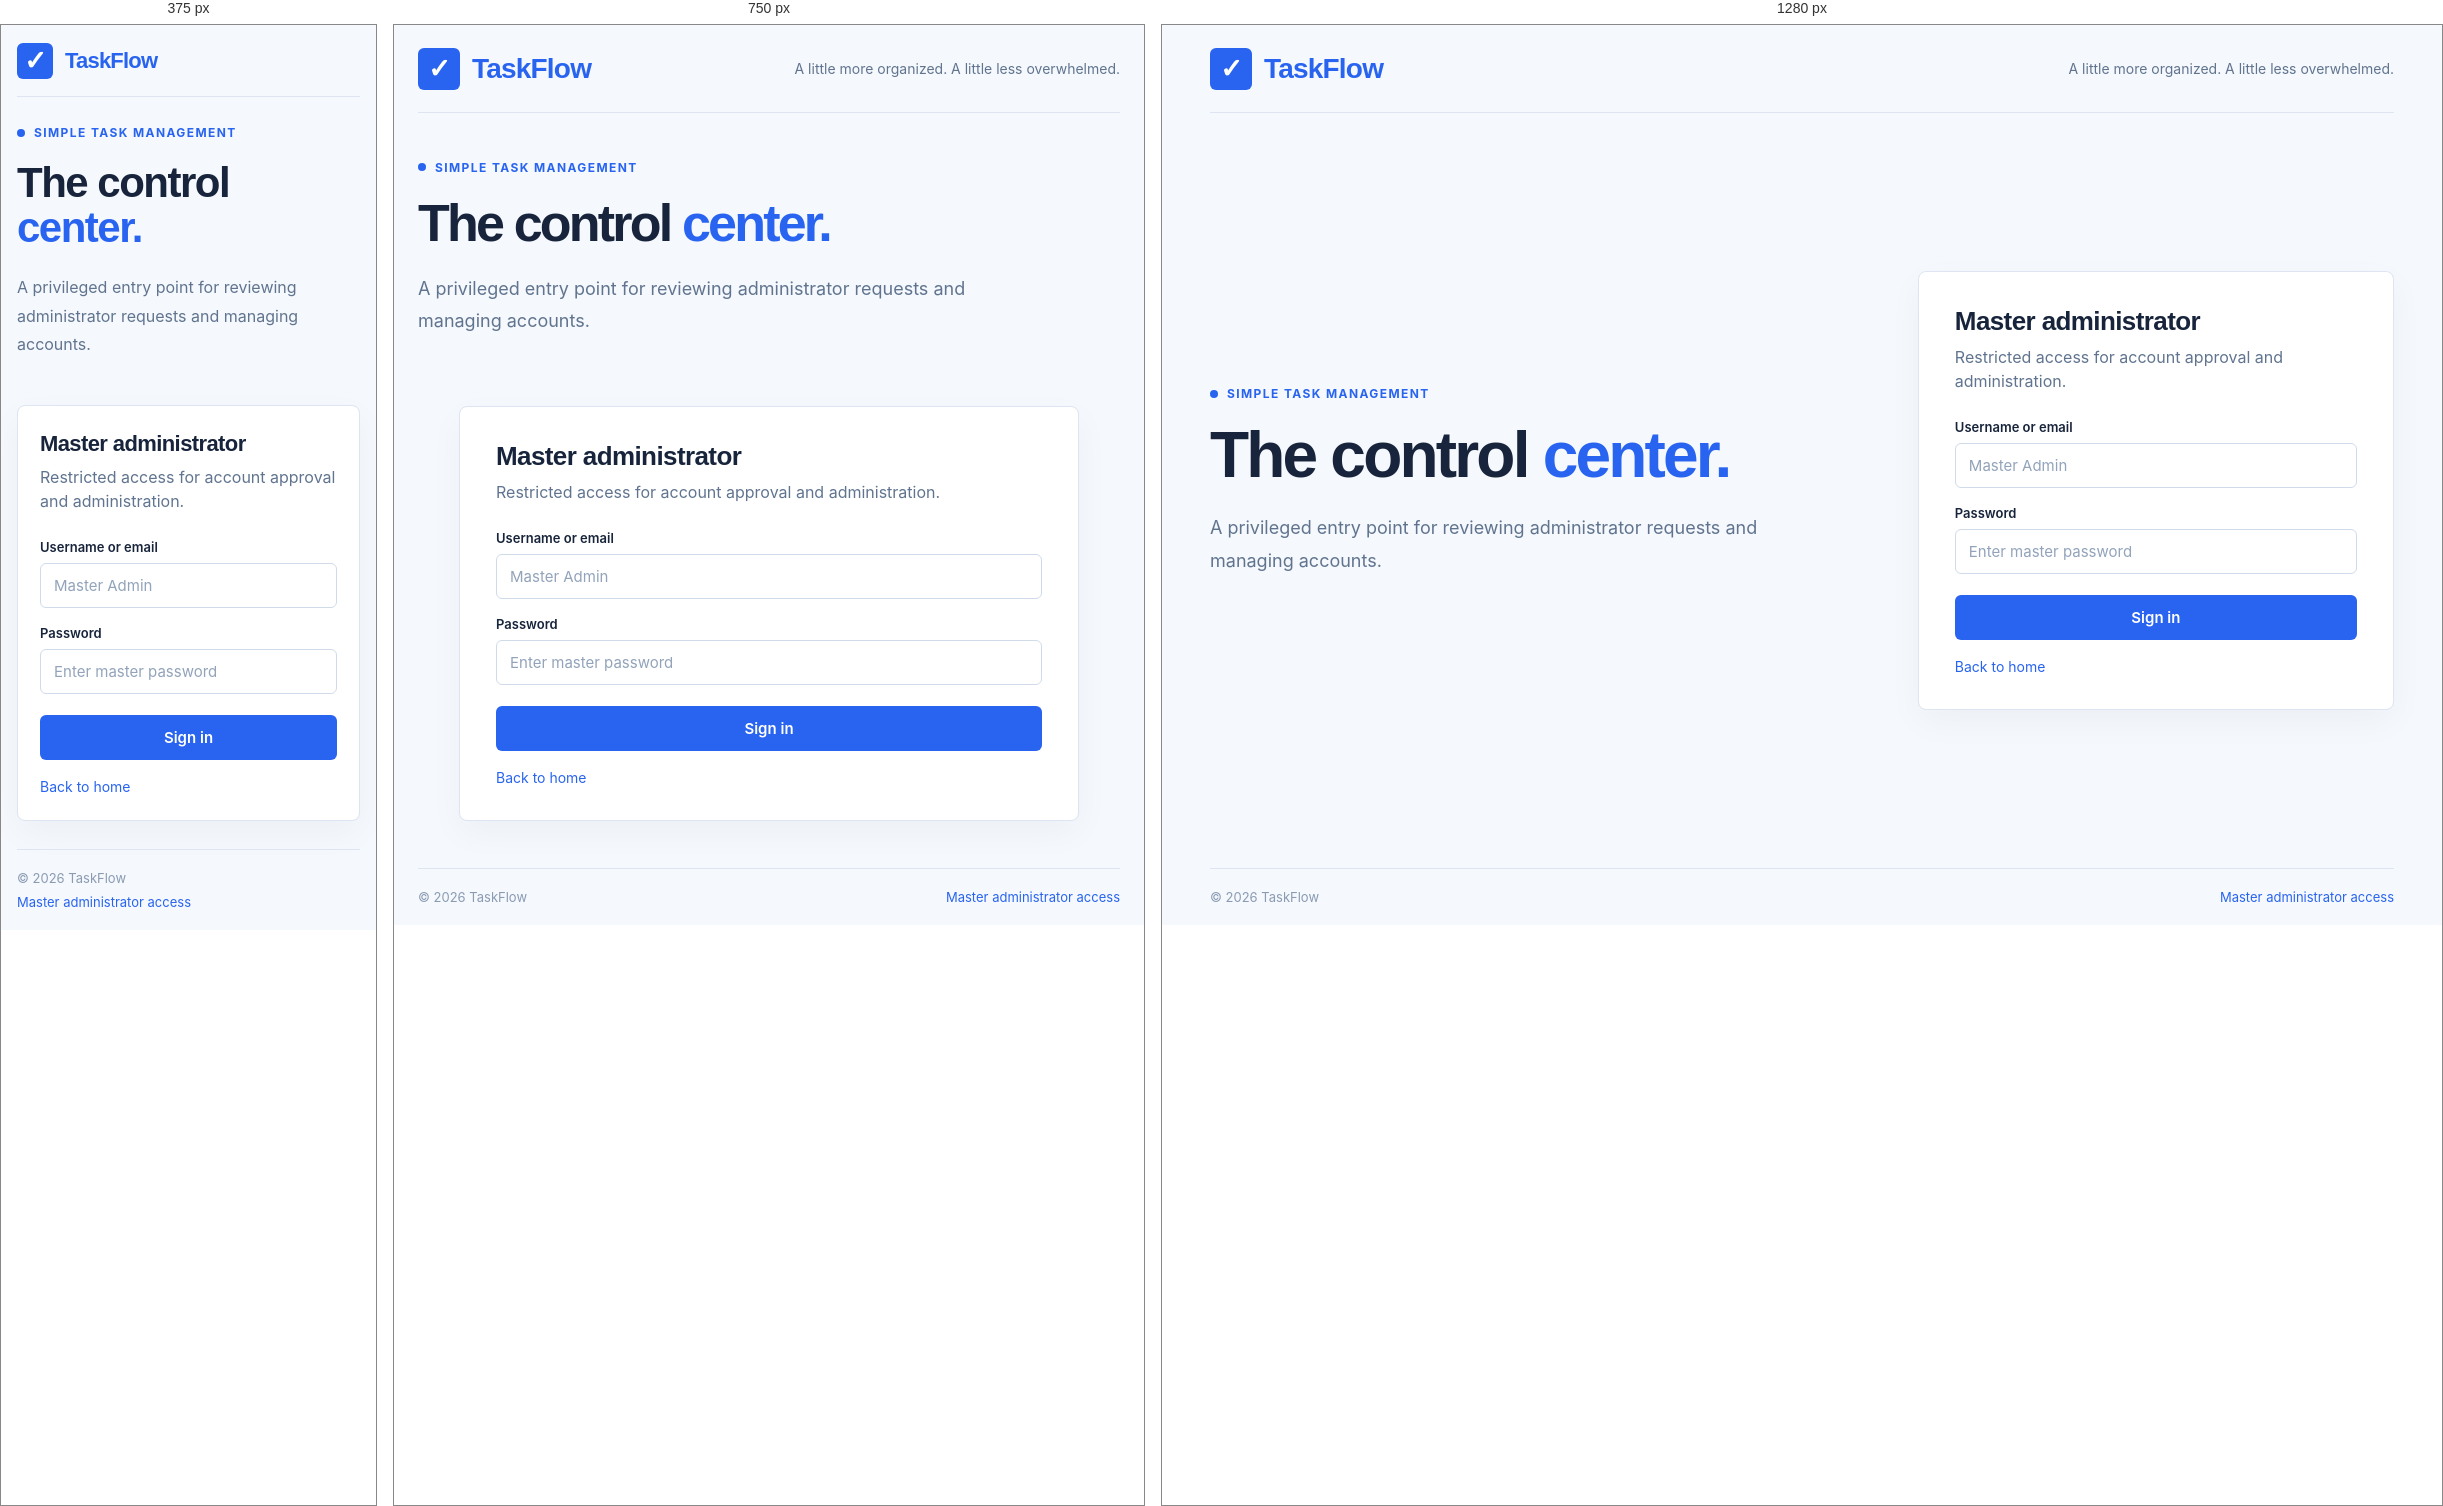
Rendered at 375 px, 750 px and 1280 px, left to right.

<!-- file: master-admin-login.html -->
<!DOCTYPE html>
<html lang="en"><head><meta charset="UTF-8"><meta name="viewport" content="width=device-width, initial-scale=1.0"><title>Master Admin Login | TaskFlow</title><link rel="stylesheet" href="css/auth.css"></head>
<body><div class="auth-shell">
<header class="auth-header"><a class="brand" href="index.html"><span class="brand-mark">✓</span>TaskFlow</a><div class="header-tagline">A little more organized. A little less overwhelmed.</div></header>
<main class="auth-main"><section class="auth-copy"><div class="eyebrow">Simple task management</div><h1 class="hero-title">The control <span class='accent'>center.</span></h1><p class="hero-desc">A privileged entry point for reviewing administrator requests and managing accounts.</p></section>
<section class="auth-card">
<h2 class="card-title">Master administrator</h2><p class="card-subtitle">Restricted access for account approval and administration.</p><div id="notice" class="notice"></div>
<form data-auth-form="master-login"><div class="field"><label for="username">Username or email</label><input id="username" type="text" placeholder="Master Admin" required></div><div class="field"><label for="password">Password</label><input id="password" type="password" placeholder="Enter master password" required></div><button class="primary-btn">Sign in</button></form>
<div class="form-links"><a href="index.html">Back to home</a></div>
</section></main>
<footer class="auth-footer"><span>© 2026 TaskFlow</span><a href="master-admin-login.html">Master administrator access</a></footer>
</div><script src="js/api.js"></script><script src="js/auth.js"></script></body></html>

/* @media block from css/auth.css */
@media(max-width:900px){.auth-shell{padding:0 24px}.auth-main{grid-template-columns:1fr;gap:30px;padding:36px 0}.auth-copy{max-width:700px}.hero-title{font-size:52px}.feature-list{margin-top:28px;grid-template-columns:repeat(3,1fr)}.feature{align-items:flex-start}.auth-card{justify-self:center;max-width:620px}}

/* @media block from css/auth.css */
@media(max-width:600px){.auth-shell{padding:0 16px}.auth-header{height:72px}.brand{font-size:22px}.brand-mark{width:36px;height:36px}.header-tagline{display:none}.auth-main{padding:28px 0}.hero-title{font-size:42px;letter-spacing:-1.5px}.hero-desc{font-size:16px}.feature-list{grid-template-columns:1fr;gap:14px}.auth-card{padding:25px 22px}.card-title{font-size:22px}.auth-footer{flex-direction:column;gap:8px}}